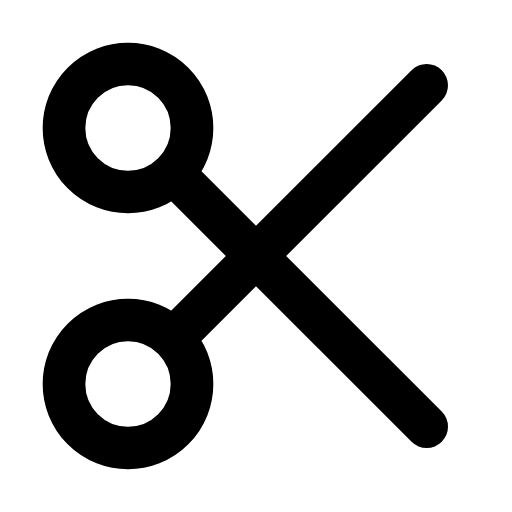
t = 0.00 s
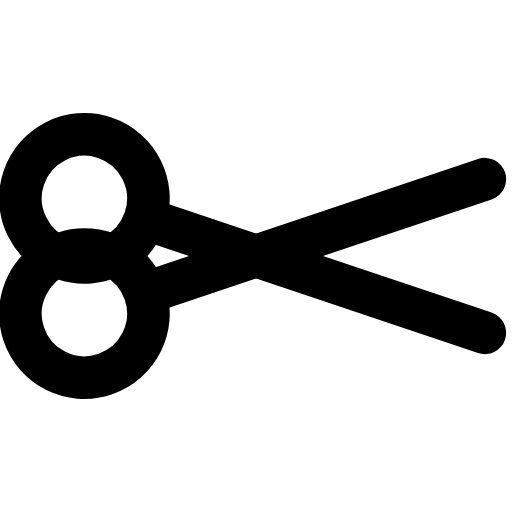
t = 0.16 s
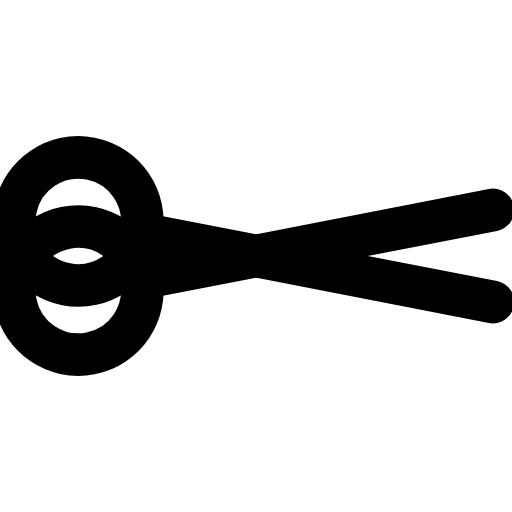
t = 0.32 s
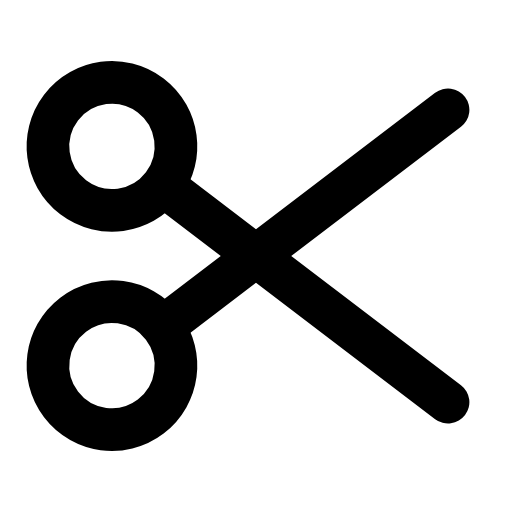
t = 0.43 s
t = 0.63 s: frame unchanged from t = 0.00 s, image omitted
t = 0.72 s: frame unchanged from t = 0.00 s, image omitted

The animated SVG that drew these frames (rendered in a browser with its animation timeline set to each time). Animation: 2 SMIL elements (animateTransform=2); one cycle of 0.90 s, repeats indefinitely.


<svg xmlns="http://www.w3.org/2000/svg" viewBox="0 0 24 24" width="24" height="24" fill="none" stroke="currentColor" stroke-width="2" stroke-linecap="round" stroke-linejoin="round" role="img" aria-label="Shortening">
  <!-- upper half -->
  <g>
    <animateTransform attributeName="transform" type="rotate" dur="0.9s" repeatCount="indefinite" calcMode="spline" keyTimes="0;0.35;0.6;1" keySplines="0.4 0 0.2 1;0.4 0 0.2 1;0 0 1 1" values="0 12 12;-34 12 12;0 12 12;0 12 12"/>
    <circle cx="6" cy="6" r="3"/>
    <path d="M8.2 8.2L20 20"/>
  </g>
  <!-- lower half -->
  <g>
    <animateTransform attributeName="transform" type="rotate" dur="0.9s" repeatCount="indefinite" calcMode="spline" keyTimes="0;0.35;0.6;1" keySplines="0.4 0 0.2 1;0.4 0 0.2 1;0 0 1 1" values="0 12 12;34 12 12;0 12 12;0 12 12"/>
    <circle cx="6" cy="18" r="3"/>
    <path d="M8.2 15.8L20 4"/>
  </g>
</svg>
